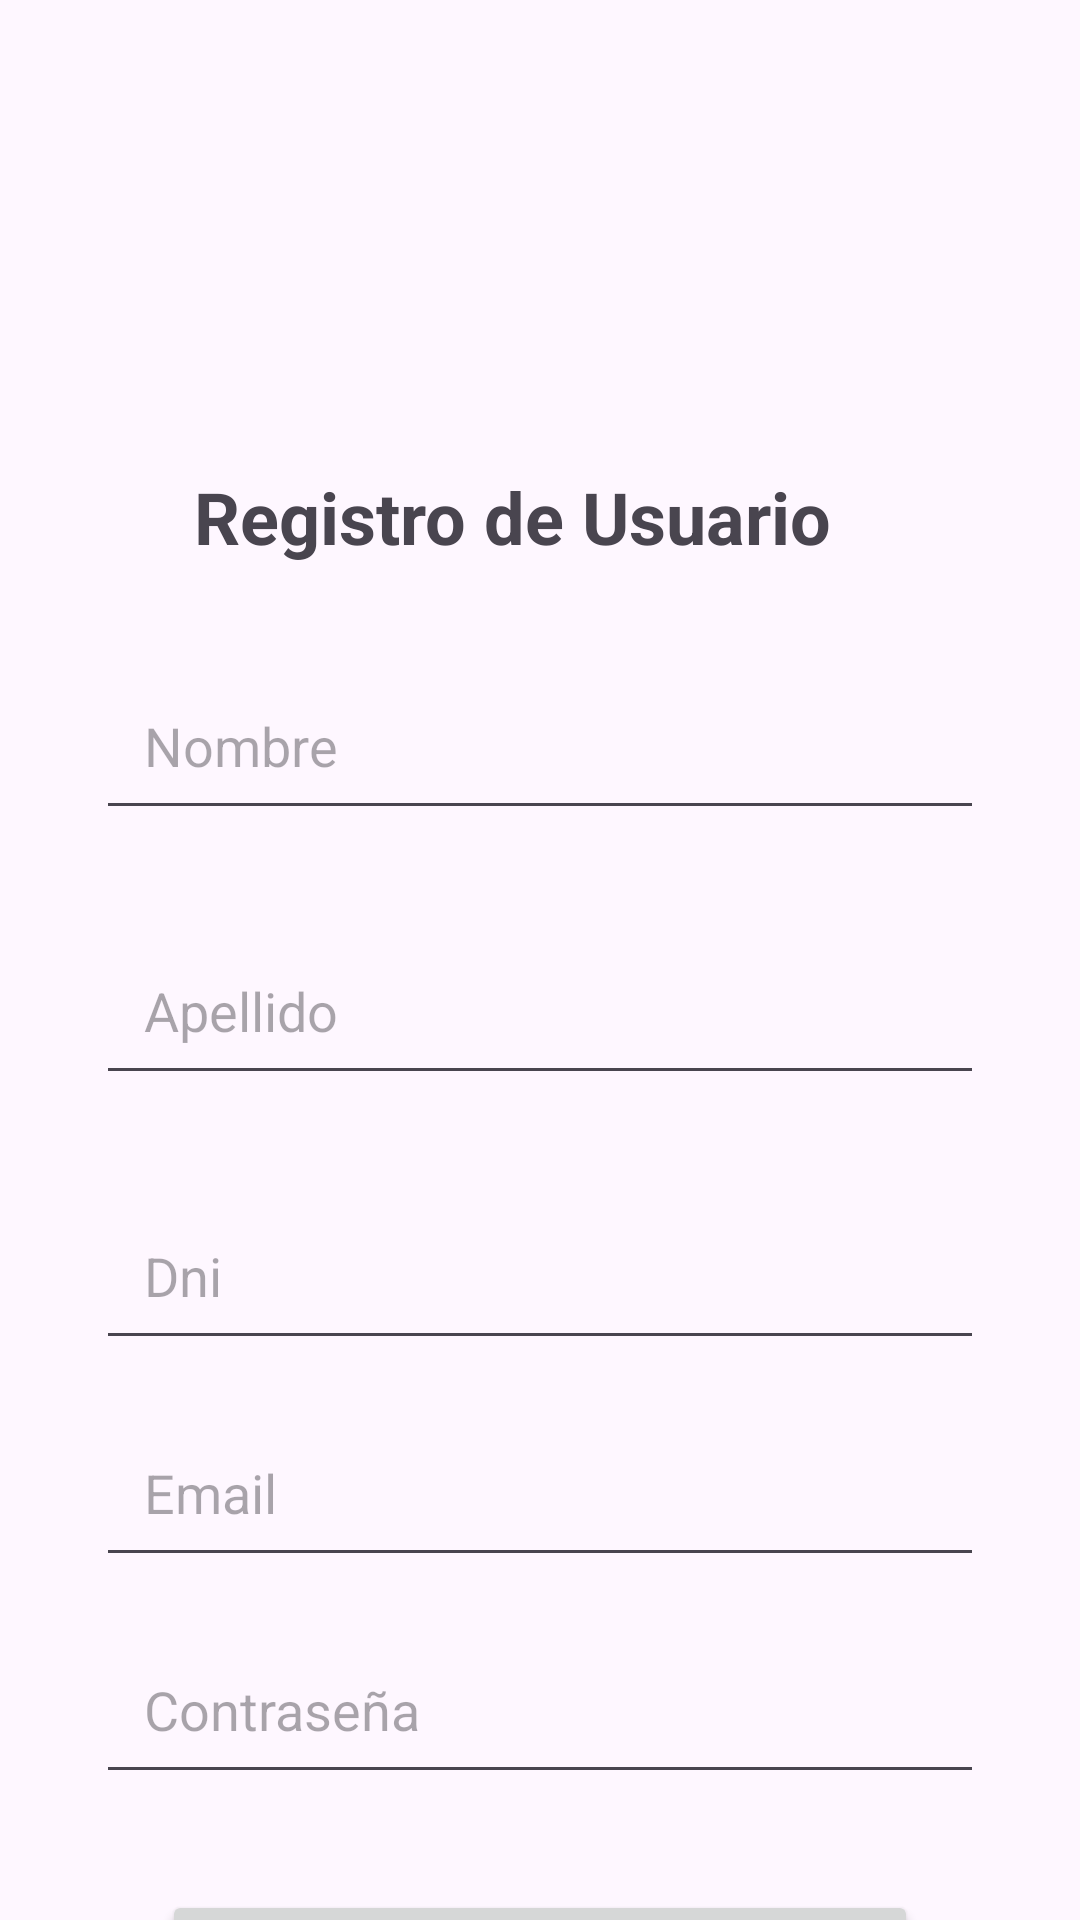

Android layout source for this screen:
<!-- AndroidManifest.xml: application theme Theme.TP2LAB3 -->
<!-- res/layout/activity_main.xml -->
<?xml version="1.0" encoding="utf-8"?>
<androidx.constraintlayout.widget.ConstraintLayout
    xmlns:android="http://schemas.android.com/apk/res/android"
    xmlns:app="http://schemas.android.com/apk/res-auto"
    android:layout_width="match_parent"
    android:layout_height="match_parent">

    <TextView
        android:id="@+id/tvTitulo"
        android:layout_width="wrap_content"
        android:layout_height="wrap_content"
        android:layout_marginTop="156dp"
        android:text="Registro de Usuario"

        android:textSize="24sp"
        android:textStyle="bold"
        app:layout_constraintEnd_toEndOf="parent"
        app:layout_constraintHorizontal_bias="0.439"
        app:layout_constraintStart_toStartOf="parent"
        app:layout_constraintTop_toTopOf="parent" />



    <EditText
        android:id="@+id/etNombre"
        android:layout_width="0dp"
        android:layout_height="wrap_content"
        android:hint="Nombre"

        android:padding="16dp"
        android:textSize="18sp"
        app:layout_constraintTop_toBottomOf="@id/tvTitulo"
        app:layout_constraintStart_toStartOf="parent"
        app:layout_constraintEnd_toEndOf="parent"
        android:layout_marginTop="32dp"
        android:layout_marginStart="32dp"
        android:layout_marginEnd="32dp"/>

    <EditText
        android:id="@+id/etApellido"
        android:layout_width="0dp"
        android:layout_height="wrap_content"
        android:hint="Apellido"

        android:padding="16dp"
        android:textSize="18sp"
        app:layout_constraintTop_toBottomOf="@id/etNombre"
        app:layout_constraintStart_toStartOf="parent"
        app:layout_constraintEnd_toEndOf="parent"
        android:layout_marginTop="32dp"
        android:layout_marginStart="32dp"
        android:layout_marginEnd="32dp"/>

    <EditText
        android:id="@+id/etDni"
        android:layout_width="0dp"
        android:layout_height="wrap_content"
        android:hint="Dni"

        android:padding="16dp"
        android:textSize="18sp"
        app:layout_constraintTop_toBottomOf="@id/etApellido"
        app:layout_constraintStart_toStartOf="parent"
        app:layout_constraintEnd_toEndOf="parent"
        android:layout_marginTop="32dp"
        android:layout_marginStart="32dp"
        android:layout_marginEnd="32dp"/>

    <EditText
        android:id="@+id/etMail"
        android:layout_width="0dp"
        android:layout_height="wrap_content"
        android:layout_marginStart="32dp"
        android:layout_marginTop="16dp"
        android:layout_marginEnd="32dp"

        android:hint="Email"
        android:padding="16dp"

        android:textSize="18sp"
        app:layout_constraintEnd_toEndOf="parent"
        app:layout_constraintHorizontal_bias="0.0"
        app:layout_constraintStart_toStartOf="parent"
        app:layout_constraintTop_toBottomOf="@id/etDni" />

    <EditText
        android:id="@+id/etClave"
        android:layout_width="0dp"
        android:layout_height="wrap_content"
        android:hint="Contraseña"

        android:padding="16dp"
        android:textSize="18sp"
        app:layout_constraintTop_toBottomOf="@id/etMail"
        app:layout_constraintStart_toStartOf="parent"
        app:layout_constraintEnd_toEndOf="parent"
        android:layout_marginTop="16dp"
        android:layout_marginStart="32dp"
        android:layout_marginEnd="32dp"/>

    <Button
        android:id="@+id/btRegistrar"
        android:layout_width="0dp"
        android:layout_height="wrap_content"
        android:text="Registrar"

        android:textSize="18sp"
        app:layout_constraintTop_toBottomOf="@id/etClave"
        app:layout_constraintStart_toStartOf="parent"
        app:layout_constraintEnd_toEndOf="parent"
        app:layout_constraintWidth_percent="0.7"
        android:layout_marginTop="32dp"/>

</androidx.constraintlayout.widget.ConstraintLayout>
<!-- resources referenced by this layout -->
<resources>
  <style name="Theme.TP2LAB3" parent="Base.Theme.TP2LAB3" />
  <style name="Base.Theme.TP2LAB3" parent="Theme.Material3.DayNight.NoActionBar">
          
          
      </style>
</resources>
